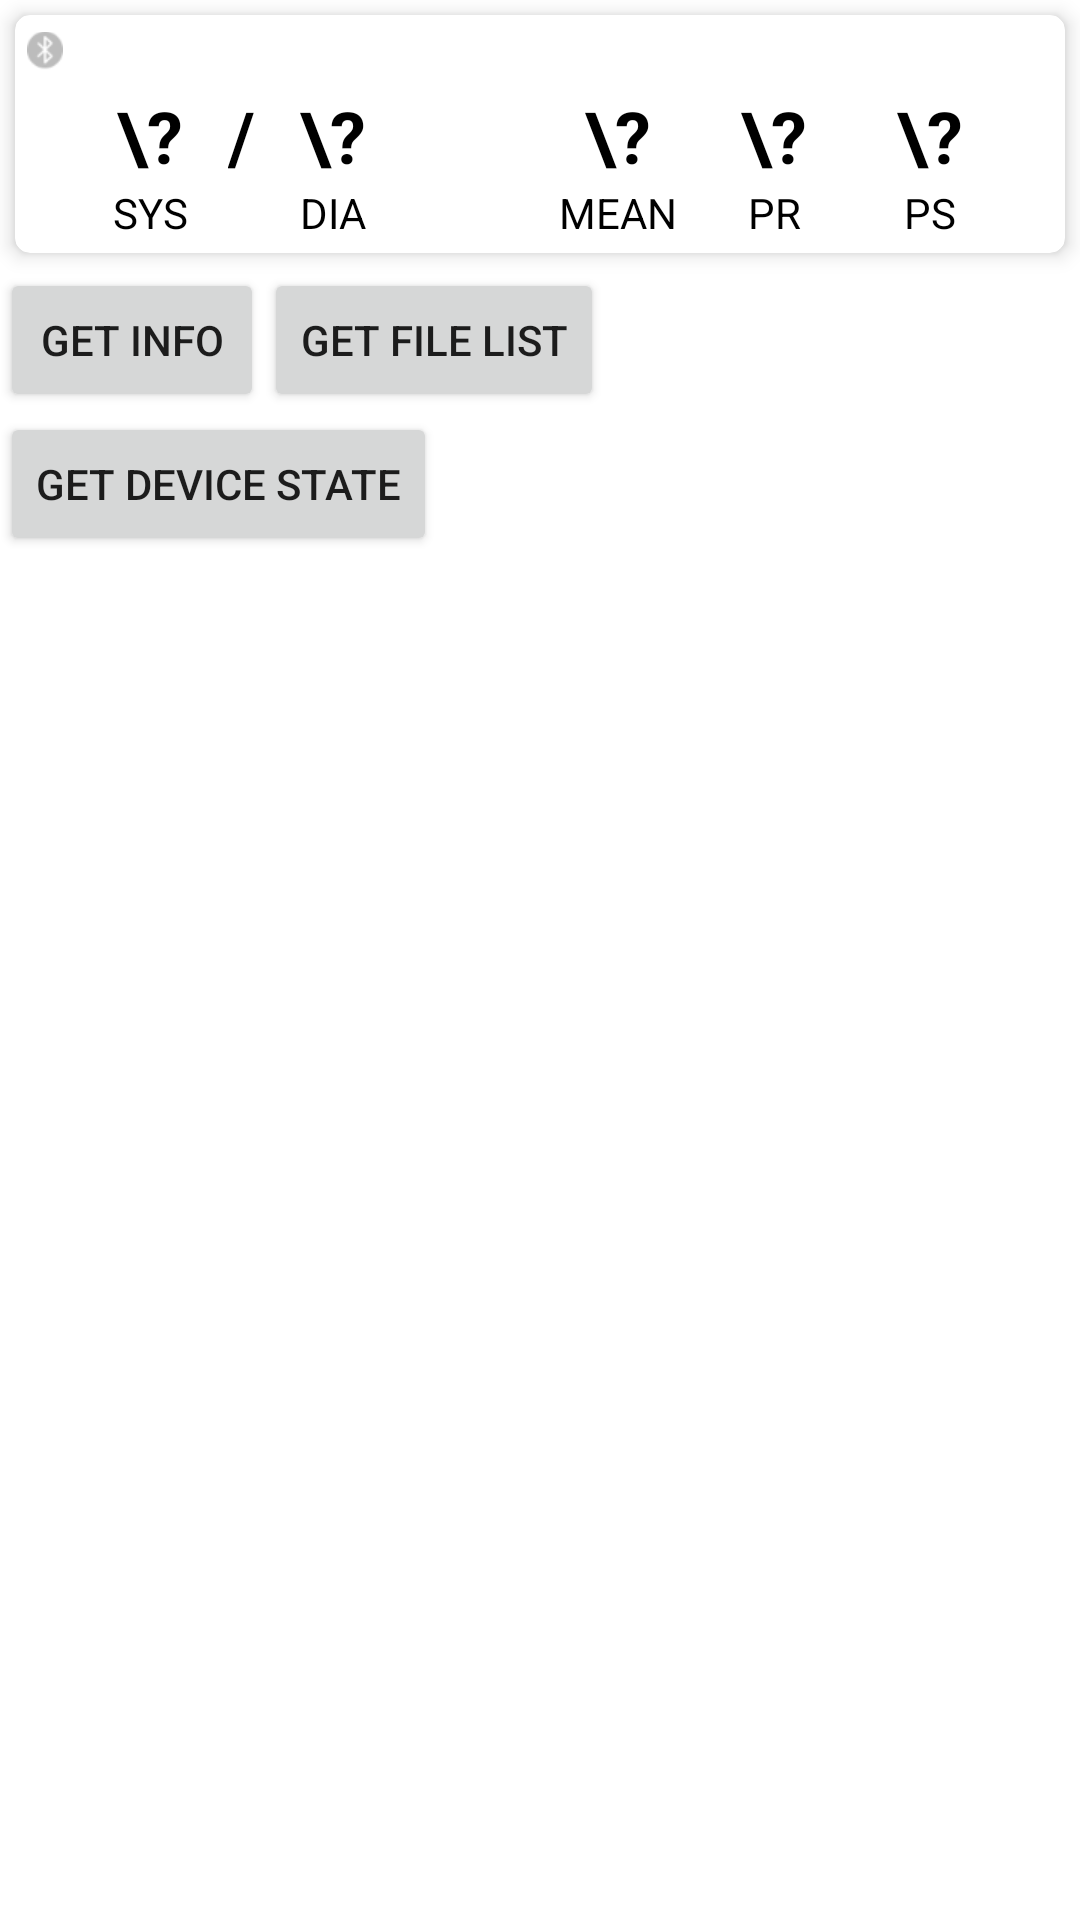

Produce the Android XML layout that renders to this screen, including the resource entries it uses.
<!-- AndroidManifest.xml: application theme Theme.LepuDemo -->
<!-- res/layout/activity_bpm.xml -->
<?xml version="1.0" encoding="utf-8"?>
<androidx.constraintlayout.widget.ConstraintLayout
    xmlns:android="http://schemas.android.com/apk/res/android"
    xmlns:app="http://schemas.android.com/apk/res-auto"
    android:layout_width="match_parent"
    android:layout_height="match_parent">

    <androidx.core.widget.NestedScrollView
        android:layout_width="match_parent"
        android:layout_height="match_parent">
        <LinearLayout
            android:layout_width="match_parent"
            android:layout_height="wrap_content"
            android:orientation="vertical"
            app:layout_constraintEnd_toEndOf="parent"
            app:layout_constraintStart_toStartOf="parent"
            app:layout_constraintTop_toTopOf="parent">

            
            <androidx.cardview.widget.CardView
                android:id="@+id/bp_layout"
                android:layout_width="match_parent"
                android:layout_height="wrap_content"
                android:layout_marginVertical="5dp"
                android:layout_marginHorizontal="5dp"
                style="@style/common_card">

                <androidx.constraintlayout.widget.ConstraintLayout
                    android:layout_width="match_parent"
                    android:layout_height="wrap_content"
                    android:padding="4dp">

                    <androidx.constraintlayout.widget.ConstraintLayout
                        android:id="@+id/bp_info"
                        android:layout_width="match_parent"
                        android:layout_height="wrap_content"
                        android:layout_marginBottom="20dp"
                        app:layout_constraintEnd_toEndOf="parent"
                        app:layout_constraintStart_toStartOf="parent"
                        app:layout_constraintTop_toTopOf="parent">

                        <ImageView
                            android:id="@+id/bp_ble_state"
                            android:layout_width="wrap_content"
                            android:layout_height="16dp"
                            android:src="@mipmap/bluetooth_error"
                            app:layout_constraintStart_toStartOf="parent"
                            app:layout_constraintTop_toTopOf="parent"/>
                        <TextView
                            android:id="@+id/ble_name"
                            android:layout_width="wrap_content"
                            android:layout_height="wrap_content"
                            android:textColor="@color/black"
                            app:layout_constraintEnd_toEndOf="parent"
                            app:layout_constraintTop_toTopOf="parent"/>
                    </androidx.constraintlayout.widget.ConstraintLayout>

                    <TextView
                        android:id="@+id/tv_sys"
                        android:text="\?"
                        android:textSize="24sp"
                        android:textStyle="bold"
                        android:textColor="@color/black"
                        android:layout_marginStart="30dp"
                        android:layout_width="wrap_content"
                        android:layout_height="wrap_content"
                        android:layout_marginTop="20dp"
                        app:layout_constraintTop_toTopOf="parent"
                        app:layout_constraintStart_toStartOf="parent"/>

                    <TextView
                        android:id="@+id/slash"
                        android:text="/"
                        android:textSize="24sp"
                        android:textStyle="bold"
                        android:textColor="@color/black"
                        android:layout_marginStart="15dp"
                        android:layout_width="wrap_content"
                        android:layout_height="wrap_content"
                        app:layout_constraintBottom_toBottomOf="@+id/tv_sys"
                        app:layout_constraintStart_toEndOf="@id/tv_sys"/>

                    <TextView
                        android:id="@+id/tv_dia"
                        android:text="\?"
                        android:textSize="24sp"
                        android:textStyle="bold"
                        android:textColor="@color/black"
                        android:layout_marginStart="15dp"
                        android:layout_width="wrap_content"
                        android:layout_height="wrap_content"
                        app:layout_constraintBottom_toBottomOf="@+id/slash"
                        app:layout_constraintStart_toEndOf="@id/slash"/>


                    <TextView
                        android:id="@+id/tv_mean"
                        android:text="\?"
                        android:textSize="24sp"
                        android:textStyle="bold"
                        android:textColor="@color/black"
                        android:layout_marginEnd="30dp"
                        android:layout_width="wrap_content"
                        android:layout_height="wrap_content"
                        app:layout_constraintBottom_toBottomOf="@id/tv_sys"
                        app:layout_constraintEnd_toStartOf="@id/tv_pr_bp"/>

                    <TextView
                        android:id="@+id/tv_pr_bp"
                        android:text="\?"
                        android:textSize="24sp"
                        android:textStyle="bold"
                        android:textColor="@color/black"
                        android:layout_marginEnd="30dp"
                        android:layout_width="wrap_content"
                        android:layout_height="wrap_content"
                        app:layout_constraintBottom_toBottomOf="@id/tv_sys"
                        app:layout_constraintEnd_toStartOf="@id/tv_ps"/>

                    <TextView
                        android:id="@+id/tv_ps"
                        android:text="\?"
                        android:textSize="24sp"
                        android:textStyle="bold"
                        android:textColor="@color/black"
                        android:layout_marginEnd="30dp"
                        android:layout_width="wrap_content"
                        android:layout_height="wrap_content"
                        app:layout_constraintBottom_toBottomOf="@id/tv_sys"
                        app:layout_constraintEnd_toEndOf="parent"/>

                    <TextView
                        android:layout_width="wrap_content"
                        android:layout_height="wrap_content"
                        app:layout_constraintTop_toBottomOf="@id/tv_sys"
                        app:layout_constraintStart_toStartOf="@id/tv_sys"
                        app:layout_constraintEnd_toEndOf="@id/tv_sys"
                        android:text="SYS"
                        android:textColor="@color/black"/>

                    <TextView
                        android:layout_width="wrap_content"
                        android:layout_height="wrap_content"
                        app:layout_constraintTop_toBottomOf="@id/tv_sys"
                        app:layout_constraintStart_toStartOf="@id/tv_dia"
                        app:layout_constraintEnd_toEndOf="@id/tv_dia"
                        android:text="DIA"
                        android:textColor="@color/black"/>

                    <TextView
                        android:layout_width="wrap_content"
                        android:layout_height="wrap_content"
                        app:layout_constraintTop_toBottomOf="@id/tv_sys"
                        app:layout_constraintStart_toStartOf="@id/tv_mean"
                        app:layout_constraintEnd_toEndOf="@id/tv_mean"
                        android:text="MEAN"
                        android:textColor="@color/black"/>

                    <TextView
                        android:layout_width="wrap_content"
                        android:layout_height="wrap_content"
                        app:layout_constraintTop_toBottomOf="@id/tv_sys"
                        app:layout_constraintStart_toStartOf="@id/tv_pr_bp"
                        app:layout_constraintEnd_toEndOf="@id/tv_pr_bp"
                        android:text="PR"
                        android:textColor="@color/black"/>

                    <TextView
                        android:layout_width="wrap_content"
                        android:layout_height="wrap_content"
                        app:layout_constraintTop_toBottomOf="@id/tv_sys"
                        app:layout_constraintStart_toStartOf="@id/tv_ps"
                        app:layout_constraintEnd_toEndOf="@id/tv_ps"
                        android:text="PS"
                        android:textColor="@color/black"/>
                </androidx.constraintlayout.widget.ConstraintLayout>
            </androidx.cardview.widget.CardView>

            <LinearLayout
                android:layout_width="match_parent"
                android:layout_height="wrap_content"
                android:layout_marginStart="@dimen/dp_10">
                <Button
                    android:id="@+id/get_info"
                    android:layout_width="wrap_content"
                    android:layout_height="wrap_content"
                    android:text="get info"/>
                <Button
                    android:id="@+id/get_file_list"
                    android:layout_width="wrap_content"
                    android:layout_height="wrap_content"
                    android:text="get file list"
                    android:layout_marginStart="@dimen/dp_10"/>
            </LinearLayout>
            <Button
                android:id="@+id/get_rt_state"
                android:layout_width="wrap_content"
                android:layout_height="wrap_content"
                android:text="get device state"
                android:layout_marginStart="@dimen/dp_10"/>
            <TextView
                android:id="@+id/data_log"
                android:layout_width="wrap_content"
                android:layout_height="wrap_content"
                android:textColor="@color/black"
                android:layout_margin="15dp"/>

        </LinearLayout>

    </androidx.core.widget.NestedScrollView>

</androidx.constraintlayout.widget.ConstraintLayout>
<!-- resources referenced by this layout -->
<resources>
  <color name="black">#FF000000</color>
  <!-- mipmap bluetooth_error: png bitmap (mipmap-xhdpi, 1090 bytes) -->
  <style name="common_card" parent="CardView">
          <item name="cardElevation">4dp</item>
          <item name="cardCornerRadius">5dp</item>
      </style>
  <style name="Theme.LepuDemo" parent="Theme.MaterialComponents.DayNight.DarkActionBar">
          
          <item name="colorPrimary">@color/purple_500</item>
          <item name="colorPrimaryVariant">@color/purple_700</item>
          <item name="colorOnPrimary">@color/white</item>
          
          <item name="colorSecondary">@color/teal_200</item>
          <item name="colorSecondaryVariant">@color/teal_700</item>
          <item name="colorOnSecondary">@color/black</item>
          
          <item name="android:statusBarColor" tools:targetApi="l">?attr/colorPrimaryVariant</item>
          
      </style>
  <color name="purple_500">#FF6200EE</color>
  <color name="purple_700">#FF3700B3</color>
  <color name="white">#FFFFFFFF</color>
  <color name="teal_200">#FF03DAC5</color>
  <color name="teal_700">#FF018786</color>
</resources>
